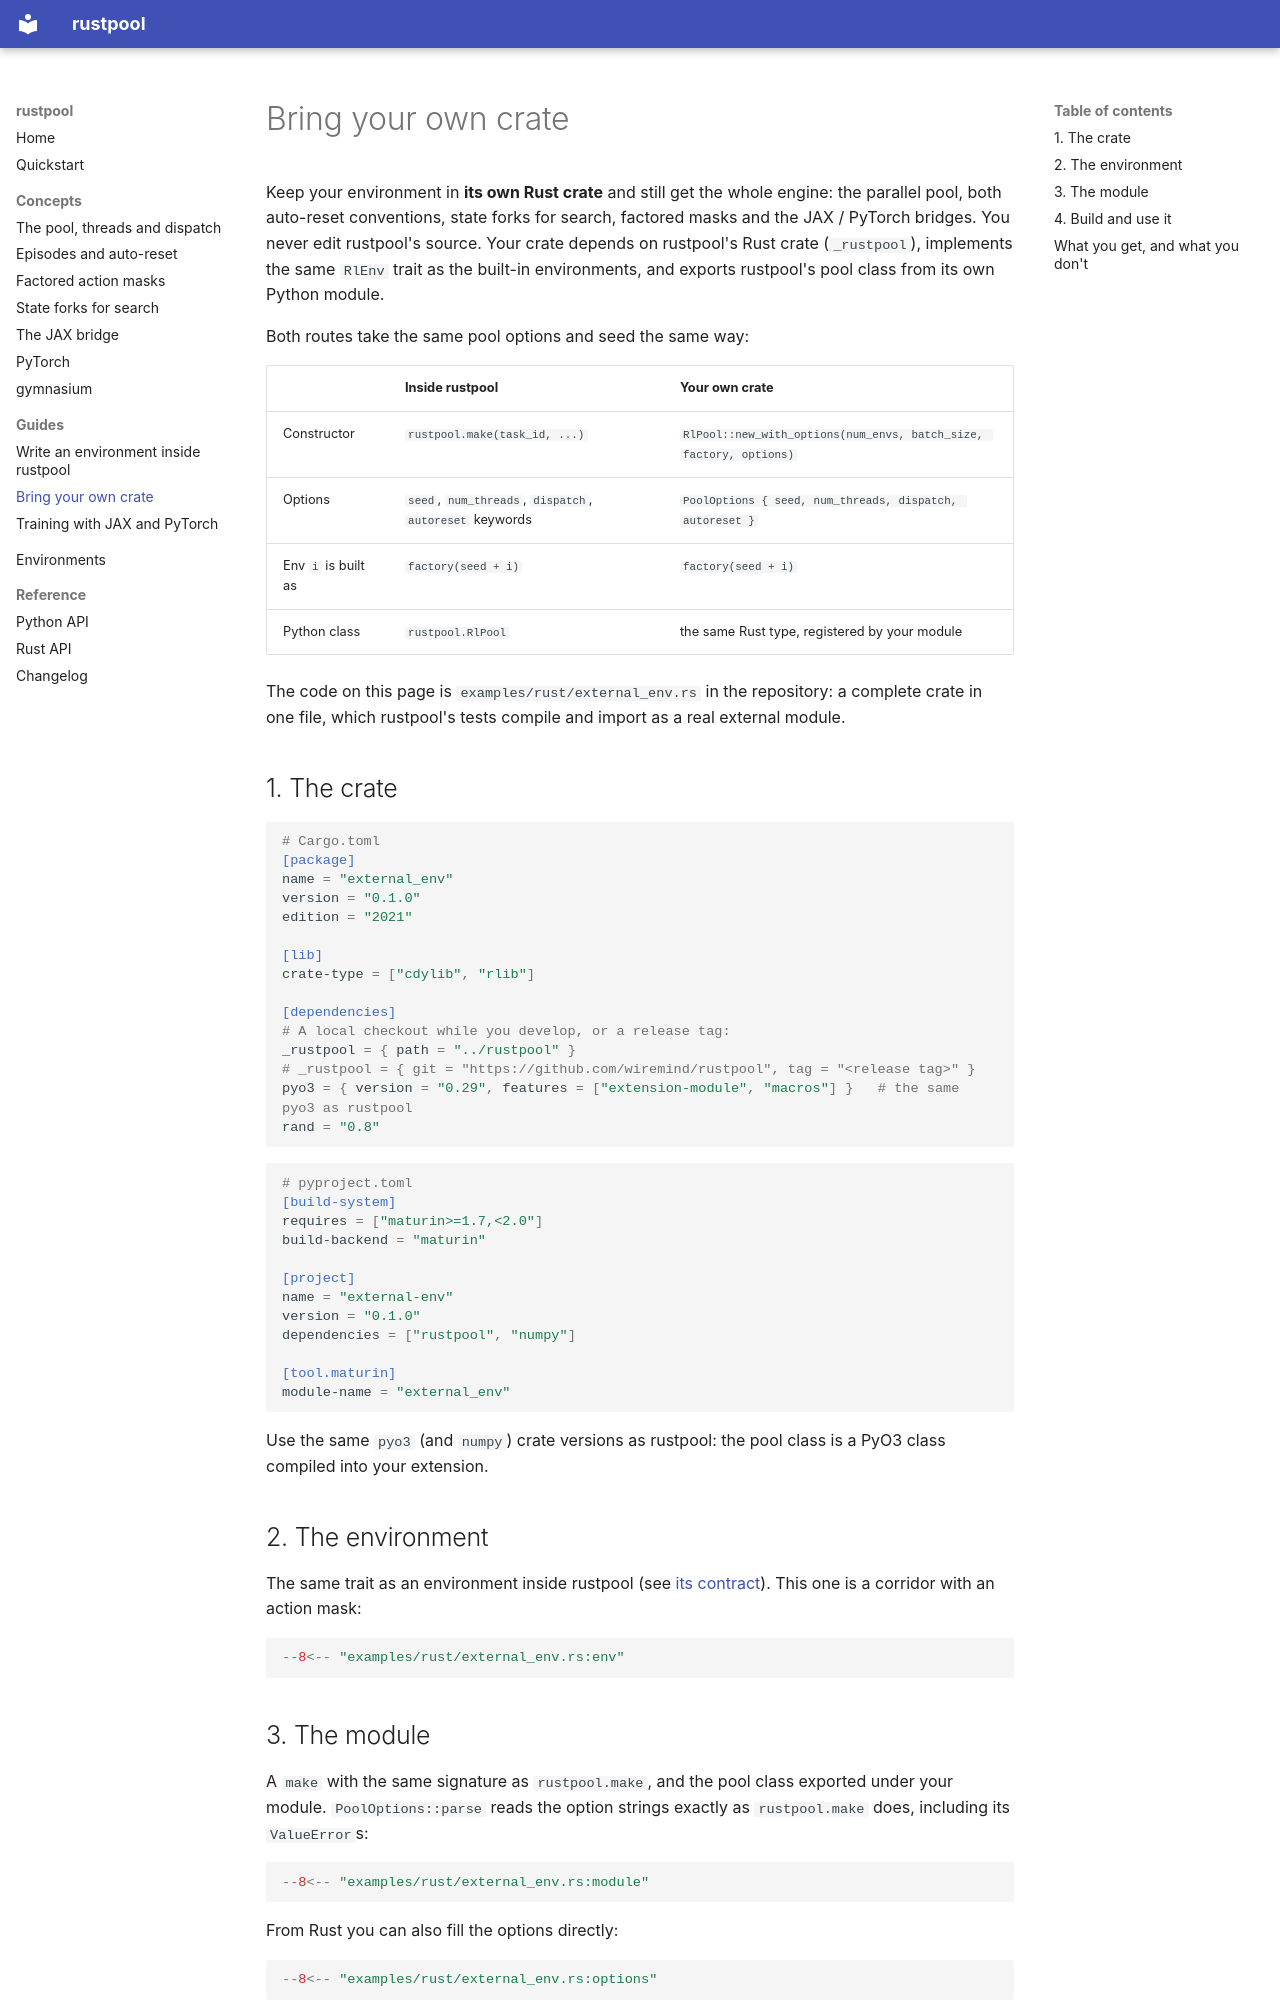

repository: wiremind/rustpool · page: guides/own-crate/index.html · generator: mkdocs

# Bring your own crate

Keep your environment in **its own Rust crate** and still get the whole engine: the parallel
pool, both auto-reset conventions, state forks for search, factored masks and the JAX / PyTorch
bridges. You never edit rustpool's source. Your crate depends on rustpool's Rust crate
(`_rustpool`), implements the same `RlEnv` trait as the built-in environments, and exports
rustpool's pool class from its own Python module.

Both routes take the same pool options and seed the same way:

| | Inside rustpool | Your own crate |
| --- | --- | --- |
| Constructor | `rustpool.make(task_id, ...)` | `RlPool::new_with_options(num_envs, batch_size, factory, options)` |
| Options | `seed`, `num_threads`, `dispatch`, `autoreset` keywords | `PoolOptions { seed, num_threads, dispatch, autoreset }` |
| Env `i` is built as | `factory(seed + i)` | `factory(seed + i)` |
| Python class | `rustpool.RlPool` | the same Rust type, registered by your module |

The code on this page is `examples/rust/external_env.rs` in the repository: a complete crate in
one file, which rustpool's tests compile and import as a real external module.

## 1. The crate

```toml
# Cargo.toml
[package]
name = "external_env"
version = "0.1.0"
edition = "2021"

[lib]
crate-type = ["cdylib", "rlib"]

[dependencies]
# A local checkout while you develop, or a release tag:
_rustpool = { path = "../rustpool" }
# _rustpool = { git = "https://github.com/wiremind/rustpool", tag = "<release tag>" }
pyo3 = { version = "0.29", features = ["extension-module", "macros"] }   # the same pyo3 as rustpool
rand = "0.8"
```

```toml
# pyproject.toml
[build-system]
requires = ["maturin>=1.7,<2.0"]
build-backend = "maturin"

[project]
name = "external-env"
version = "0.1.0"
dependencies = ["rustpool", "numpy"]

[tool.maturin]
module-name = "external_env"
```

Use the same `pyo3` (and `numpy`) crate versions as rustpool: the pool class is a PyO3 class
compiled into your extension.

## 2. The environment

The same trait as an environment inside rustpool (see
[its contract](env-in-rustpool.md#1-implement-rlenv)). This one is a corridor with an action
mask:

```rust
--8<-- "examples/rust/external_env.rs:env"
```

## 3. The module

A `make` with the same signature as `rustpool.make`, and the pool class exported under your
module. `PoolOptions::parse` reads the option strings exactly as `rustpool.make` does, including
its `ValueError`s:

```rust
--8<-- "examples/rust/external_env.rs:module"
```

From Rust you can also fill the options directly:

```rust
--8<-- "examples/rust/external_env.rs:options"
```
